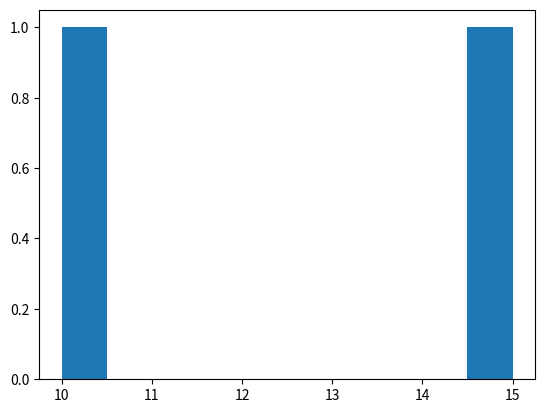

This chart was generated by the following Python code:
import numpy as np
import matplotlib.pyplot as plt
class NanoParticle:
  def __init__(self, size, material, charge):
    self.size = size  # in nanometers
    self.material = material
    self.charge = charge
  def interact(self, other_particle):
    # Van der Waals force calculation
    force = (1e-21 * self.charge * other_particle.charge) / (self.size * other_particle.size)
    return force
class NanoSystem:
  def __init__(self, particles):
    self.particles = particles
  def simulate(self, steps):
    for _ in range(steps):
      for i in range(len(self.particles)):
        for j in range(i+1, len(self.particles)):
          force = self.particles[i].interact(self.particles[j])
          # Update particle positions based on force
          self.particles[i].size += force * 1e-6
          self.particles[j].size -= force * 1e-6
  def plot_system(self):
    sizes = [p.size for p in self.particles]
    plt.hist(sizes, bins=10)
    plt.show()
# Example usage:
particle1 = NanoParticle(10, "Gold", 1)
particle2 = NanoParticle(15, "Silver", -1)
system = NanoSystem([particle1, particle2])
system.simulate(1000)
system.plot_system()

